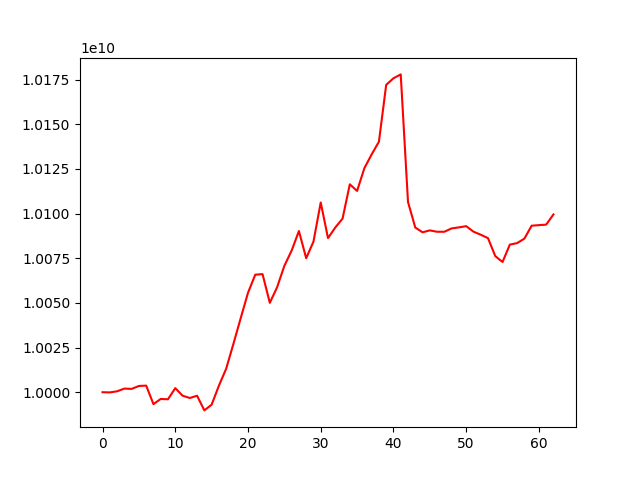

Source data for this figure (header and first rows):
account_value, date, daily_return
10000000000, 2020-04-10, 
9999898137, 2020-04-13, -1.018626459847738e-05
10000506955, 2020-04-14, 6.088240983204152e-05
10002020451, 2020-04-15, 0.0001513
10001865972, 2020-04-16, -1.544478698289886e-05
10003497762, 2020-04-17, 0.0001631
10003698900, 2020-04-20, 2.0106813436449045e-05
9993323517, 2020-04-21, -0.001037
9996239961, 2020-04-22, 0.0002918
9996042213, 2020-04-23, -1.9782288139591486e-05
10002287105, 2020-04-24, 0.0006247
9998062157, 2020-04-27, -0.0004224
9996761986, 2020-04-28, -0.00013
9998024911, 2020-04-29, 0.0001263
9989818460, 2020-05-04, -0.0008208
9993032451, 2020-05-05, 0.0003217
10003661178, 2020-05-06, 0.001064
10013176441, 2020-05-07, 0.0009512
10027154022, 2020-05-08, 0.001396
10041501429, 2020-05-11, 0.001431
10055701992, 2020-05-12, 0.001414
10065815796, 2020-05-13, 0.001006
10066131511, 2020-05-14, 3.1365074866673837e-05
10050044722, 2020-05-15, -0.001598
10058774533, 2020-05-18, 0.0008686
10070764562, 2020-05-19, 0.001192
10079304760, 2020-05-20, 0.000848
10090268822, 2020-05-21, 0.001088
10075041903, 2020-05-22, -0.001509
10084300999, 2020-05-25, 0.000919
10106253476, 2020-05-26, 0.002177
10086306895, 2020-05-27, -0.001974
10092223038, 2020-05-28, 0.0005866
10097198790, 2020-05-29, 0.000493
10116437991, 2020-06-01, 0.001905
10112712470, 2020-06-02, -0.0003683
10125449047, 2020-06-03, 0.001259
10133161852, 2020-06-04, 0.0007617
10140249542, 2020-06-05, 0.0006995
10172103171, 2020-06-08, 0.003141
10175797746, 2020-06-09, 0.0003632
10177967956, 2020-06-10, 0.0002133
10106530102, 2020-06-11, -0.007019
10092216049, 2020-06-12, -0.001416
10089544652, 2020-06-15, -0.0002647
10090617020, 2020-06-16, 0.0001063
10089852847, 2020-06-17, -7.573105284841564e-05
10089854044, 2020-06-18, 1.1871026139864682e-07
10091733454, 2020-06-19, 0.0001863
10092302446, 2020-06-22, 5.638199434199187e-05
10092988385, 2020-06-23, 6.796658165741931e-05
10089910026, 2020-06-24, -0.000305
10088189922, 2020-06-25, -0.0001705
10086274928, 2020-06-26, -0.0001898
10076217081, 2020-06-29, -0.0009972
10072919092, 2020-06-30, -0.0003273
10082649276, 2020-07-01, 0.000966
10083499659, 2020-07-02, 8.434130313683674e-05
10086000424, 2020-07-03, 0.000248
10093240046, 2020-07-06, 0.0007178
... 3 more rows
